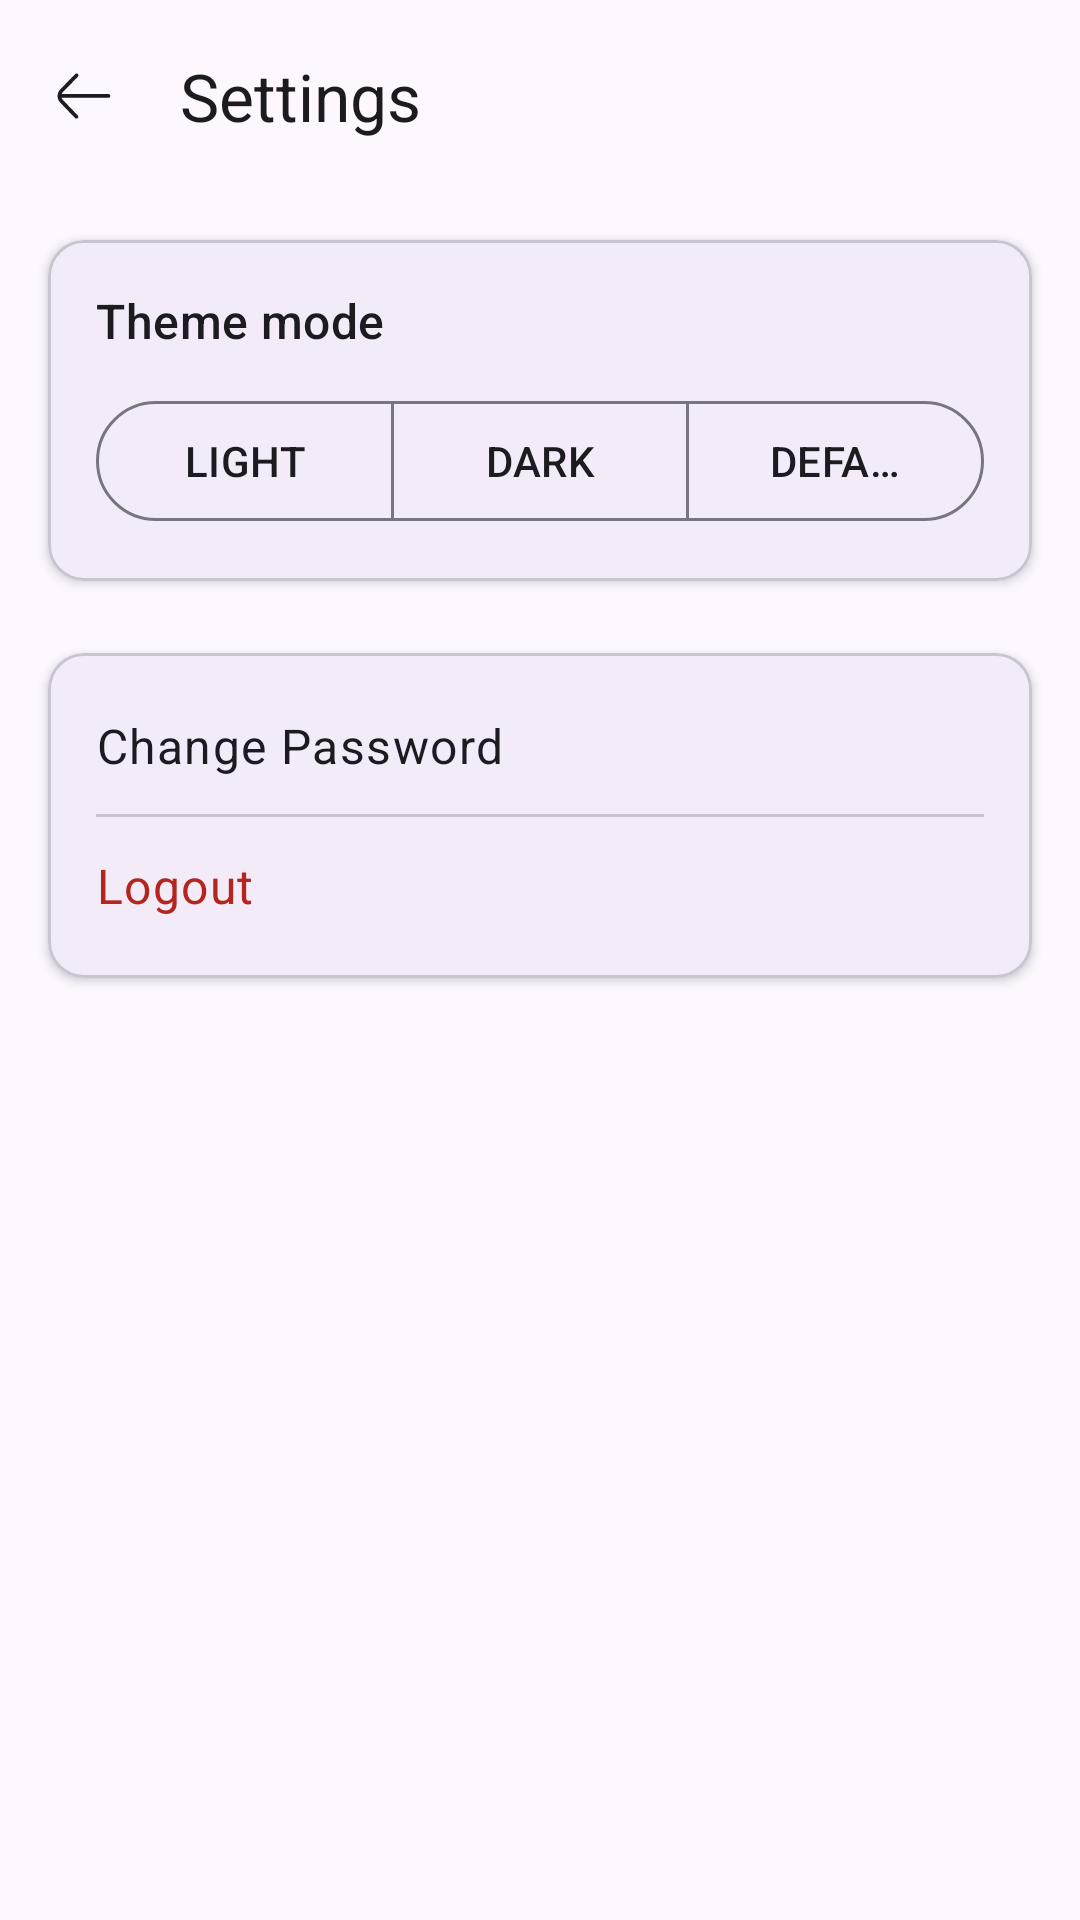

The Android layout XML behind this screen, and the referenced resources:
<!-- AndroidManifest.xml: application theme splash_screen -->
<!-- res/layout/activity_settings.xml -->
<?xml version="1.0" encoding="utf-8"?>
<androidx.coordinatorlayout.widget.CoordinatorLayout xmlns:android="http://schemas.android.com/apk/res/android"
    xmlns:tools="http://schemas.android.com/tools"
    xmlns:app="http://schemas.android.com/apk/res-auto"
    android:layout_width="match_parent"
    android:layout_height="match_parent"
    tools:context=".activity.SettingsActivity">

    <com.google.android.material.appbar.AppBarLayout
        android:id="@+id/appBarLayoutSettings"
        android:layout_width="match_parent"
        android:layout_height="wrap_content">

        <com.google.android.material.appbar.MaterialToolbar
            android:id="@+id/toolbarSettings"
            android:layout_width="match_parent"
            android:layout_height="?attr/actionBarSize"
            app:title="@string/settings"
            app:navigationIcon="@drawable/back_icon"
            app:navigationIconTint="?attr/colorOnSurface" />

    </com.google.android.material.appbar.AppBarLayout>

    <LinearLayout
        android:layout_width="match_parent"
        android:layout_height="match_parent"
        android:orientation="vertical"
        android:background="?attr/colorSurface"
        android:padding="8dp"
        app:layout_behavior="@string/appbar_scrolling_view_behavior">

        <com.google.android.material.card.MaterialCardView
            android:layout_width="match_parent"
            android:layout_height="wrap_content"
            app:cardElevation="2dp"
            app:cardCornerRadius="12dp"
            android:layout_marginHorizontal="8dp"
            android:layout_marginTop="8dp"
            android:layout_marginBottom="8dp">

            <LinearLayout
                android:layout_width="match_parent"
                android:layout_height="wrap_content"
                android:orientation="vertical"
                android:paddingHorizontal="16dp"
                android:paddingVertical="16dp">

                <TextView
                    android:layout_width="wrap_content"
                    android:layout_height="wrap_content"
                    android:text="@string/theme_mode"
                    style="@style/TextAppearance.Material3.TitleMedium"
                    android:textColor="?attr/colorOnSurface"
                    android:layout_marginBottom="12dp"/>

                <com.google.android.material.button.MaterialButtonToggleGroup
                    android:id="@+id/themeModeToggleGroup"
                    android:layout_width="match_parent"
                    android:layout_height="wrap_content"
                    app:selectionRequired="true"
                    app:singleSelection="true">

                    <com.google.android.material.button.MaterialButton
                        android:id="@+id/lightModeBtn"
                        style="@style/Widget.Material3.Button.OutlinedButton"
                        android:layout_width="0dp"
                        android:layout_height="wrap_content"
                        android:layout_weight="1"
                        android:text="@string/light_mode"
                        android:textColor="?attr/colorOnSurface"/>

                    <com.google.android.material.button.MaterialButton
                        android:id="@+id/darkModeBtn"
                        style="@style/Widget.Material3.Button.OutlinedButton"
                        android:layout_width="0dp"
                        android:layout_height="wrap_content"
                        android:layout_weight="1"
                        android:text="@string/dark_mode"
                        android:textColor="?attr/colorOnSurface"/>

                    <com.google.android.material.button.MaterialButton
                        android:id="@+id/systemDefaultBtn"
                        style="@style/Widget.Material3.Button.OutlinedButton"
                        android:layout_width="0dp"
                        android:layout_height="wrap_content"
                        android:layout_weight="1"
                        android:text="@string/system_default"
                        android:textColor="?attr/colorOnSurface"/>

                </com.google.android.material.button.MaterialButtonToggleGroup>
            </LinearLayout>
        </com.google.android.material.card.MaterialCardView>

        <com.google.android.material.card.MaterialCardView
            android:layout_width="match_parent"
            android:layout_height="wrap_content"
            app:cardElevation="2dp"
            app:cardCornerRadius="12dp"
            android:layout_marginHorizontal="8dp"
            android:layout_marginTop="16dp"
            android:layout_marginBottom="8dp">

            <LinearLayout
                android:layout_width="match_parent"
                android:layout_height="wrap_content"
                android:orientation="vertical"
                android:paddingHorizontal="16dp"
                android:paddingVertical="8dp">

                <com.google.android.material.textview.MaterialTextView
                    android:id="@+id/changePasswordBtn"
                    android:layout_width="match_parent"
                    android:layout_height="wrap_content"
                    android:text="@string/change_password"
                    style="@style/TextAppearance.Material3.BodyLarge"
                    android:textColor="?attr/colorOnSurface"
                    android:paddingVertical="12dp"
                    android:drawablePadding="16dp"
                    android:gravity="center_vertical"
                    android:background="?attr/selectableItemBackground"
                    android:clickable="true"
                    android:focusable="true"/>

                <View
                    android:layout_width="match_parent"
                    android:layout_height="1dp"
                    android:background="?attr/colorOutlineVariant" />

                <com.google.android.material.textview.MaterialTextView
                    android:id="@+id/logoutBtn"
                    android:layout_width="match_parent"
                    android:layout_height="wrap_content"
                    android:text="@string/logout"
                    style="@style/TextAppearance.Material3.BodyLarge"
                    android:textColor="?attr/colorError"
                    android:paddingVertical="12dp"
                    android:drawablePadding="16dp"
                    android:gravity="center_vertical"
                    android:background="?attr/selectableItemBackground"
                    android:clickable="true"
                    android:focusable="true"/>
            </LinearLayout>
        </com.google.android.material.card.MaterialCardView>

        

    </LinearLayout>
</androidx.coordinatorlayout.widget.CoordinatorLayout>
<!-- resources referenced by this layout -->
<resources>
  <!-- drawable back_icon (drawable) -->
  <vector xmlns:android="http://schemas.android.com/apk/res/android"
      android:width="20dp"
      android:height="20dp"
      android:viewportWidth="100"
      android:viewportHeight="100">
    <path
        android:pathData="M5.89,49.95C5.88,49.87 5.88,50.05 5.89,49.95ZM90.79,46.8H12.75C13.22,45.51 13.98,44.29 15.03,43.25L39.86,17.82C41.07,16.57 41.05,14.58 39.8,13.37C38.56,12.16 36.57,12.19 35.35,13.42L10.57,38.82C7.56,41.79 5.89,46 5.89,49.95C5.93,53.88 7.44,58.04 10.39,61.03L35.07,86.74C35.68,87.38 36.51,87.7 37.34,87.7C38.12,87.7 38.91,87.41 39.51,86.82C40.76,85.62 40.81,83.62 39.61,82.37L14.9,56.63C13.88,55.6 13.15,54.39 12.71,53.1H90.79C92.53,53.1 93.94,51.69 93.94,49.95C93.94,48.22 92.53,46.81 90.79,46.81V46.8Z"
        android:fillColor="?attr/colorOnSurface"/>
  </vector>
  <string name="change_password">Change Password</string>
  <string name="dark_mode">DARK</string>
  <string name="light_mode">LIGHT</string>
  <string name="logout">Logout</string>
  <string name="settings">Settings</string>
  <string name="system_default">DEFAULT</string>
  <string name="theme_mode">Theme mode</string>
  <style name="splash_screen" parent="Theme.Material3.DayNight.NoActionBar">
          <item name="android:windowBackground">@drawable/splash_screen</item>
          <item name="android:forceDarkAllowed" tools:targetApi="q">false</item>
      </style>
  <!-- drawable splash_screen: png bitmap (drawable, 12378 bytes) -->
</resources>
